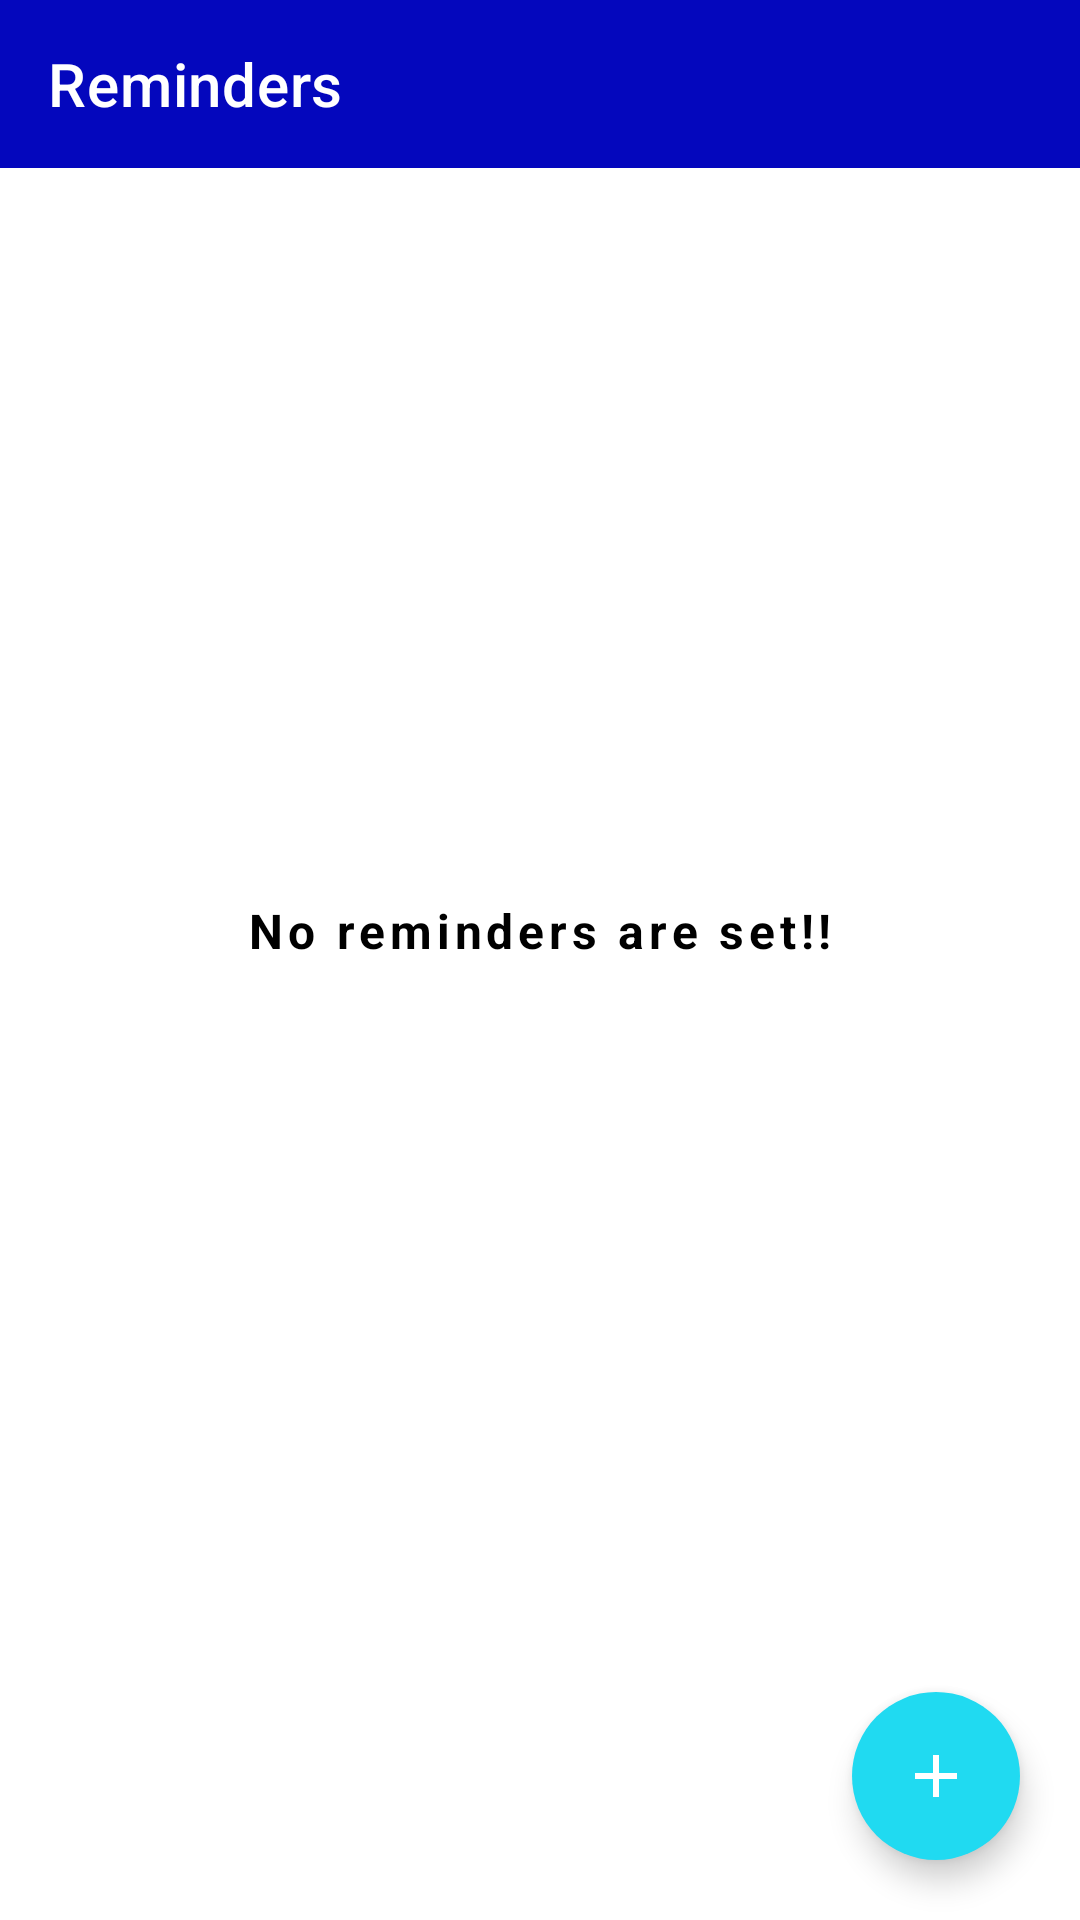

Produce the Android XML layout that renders to this screen, including the resource entries it uses.
<!-- AndroidManifest.xml: application theme AppTheme -->
<!-- res/layout/activity_home.xml -->
<?xml version="1.0" encoding="utf-8"?>
<layout xmlns:android="http://schemas.android.com/apk/res/android"
    xmlns:app="http://schemas.android.com/apk/res-auto">

    <androidx.constraintlayout.widget.ConstraintLayout
        android:layout_width="match_parent"
        android:layout_height="match_parent"
        android:background="@color/appBackground">

        <com.google.android.material.appbar.AppBarLayout
            android:id="@+id/appBar"
            android:layout_width="match_parent"
            android:layout_height="wrap_content"
            app:layout_constraintEnd_toEndOf="parent"
            app:layout_constraintStart_toStartOf="parent"
            app:layout_constraintTop_toTopOf="parent">

            <com.google.android.material.appbar.MaterialToolbar
                style="@style/Toolbar"
                android:layout_width="match_parent"
                android:layout_height="?attr/actionBarSize"
                app:titleTextColor="@color/white"
                app:title="@string/reminders" />
        </com.google.android.material.appbar.AppBarLayout>

        <androidx.recyclerview.widget.RecyclerView
            android:id="@+id/list"
            android:layout_width="0dp"
            android:layout_height="0dp"
            android:layout_margin="20dp"
            app:layout_constraintEnd_toEndOf="parent"
            app:layout_constraintStart_toStartOf="parent"
            app:layout_constraintTop_toBottomOf="@id/appBar"
            app:layout_constraintBottom_toTopOf="@id/addReminder"
            app:layoutManager="androidx.recyclerview.widget.LinearLayoutManager"/>

        <TextView
            android:id="@+id/no_reminder"
            style="@style/Reminder.Texts"
            android:layout_width="wrap_content"
            android:layout_height="wrap_content"
            android:text="@string/no_reminders_are_set"
            app:layout_constraintBottom_toBottomOf="@id/addReminder"
            app:layout_constraintEnd_toEndOf="parent"
            app:layout_constraintStart_toStartOf="parent"
            app:layout_constraintTop_toTopOf="@id/appBar" />

        <com.google.android.material.floatingactionbutton.FloatingActionButton
            android:id="@+id/addReminder"
            android:layout_width="wrap_content"
            android:layout_height="wrap_content"
            android:layout_marginEnd="20dp"
            android:layout_marginBottom="20dp"
            android:backgroundTint="@color/light_blue"
            android:contentDescription="@string/add_reminder"
            android:elevation="5dp"
            android:src="@drawable/add_icon"
            app:borderWidth="0dp"
            app:fabSize="normal"
            app:layout_constraintBottom_toBottomOf="parent"
            app:layout_constraintEnd_toEndOf="parent"
            app:tint="@color/white" />

    </androidx.constraintlayout.widget.ConstraintLayout>
</layout>
<!-- resources referenced by this layout -->
<resources>
  <color name="appBackground">#46FFFFFF</color>
  <color name="light_blue">#20DAF1</color>
  <color name="white">#FFFFFFFF</color>
  <!-- drawable add_icon (drawable) -->
  <vector xmlns:android="http://schemas.android.com/apk/res/android"
      android:height="24dp"
      android:width="24dp"
      android:viewportHeight="24"
      android:viewportWidth="24"
      android:tint="#FFFFFF">
      <path
          android:fillColor="@android:color/white"
          android:pathData="M19,13h-6v6h-2v-6H5v-2h6V5h2v6h6v2z"/>
  </vector>
  <string name="add_reminder">Add reminder</string>
  <string name="no_reminders_are_set">No reminders are set!!</string>
  <string name="reminders">Reminders</string>
  <style name="Reminder.Texts" parent="TextAppearance.AppCompat">
          <item name="android:fontFamily">sans-serif</item>
          <item name="android:textSize">16sp</item>
          <item name="android:textColor">@color/labelPrimary</item>
          <item name="android:textStyle">bold</item>
          <item name="android:letterSpacing">0.1</item>
      </style>
  <style name="Toolbar" parent="Widget.MaterialComponents.Toolbar.Primary">
          <item name="android:titleTextAppearance">@style/Reminder.Title</item>
      </style>
  <style name="AppTheme" parent="Theme.MaterialComponents.DayNight.NoActionBar">
          
          <item name="colorPrimary">@color/blue</item>
          <item name="colorPrimaryVariant">@color/white</item>
          <item name="colorOnPrimary">@color/white</item>
          
          <item name="colorSecondary">@color/teal_200</item>
          <item name="colorSecondaryVariant">@color/teal_700</item>
          <item name="colorOnSecondary">@color/black</item>
          
          <item name="android:statusBarColor" tools:targetApi="l">?attr/colorPrimaryVariant</item>
          
          <item name="android:windowLightStatusBar">true</item>
      </style>
  <color name="labelPrimary">@color/black</color>
  <style name="Reminder.Title" parent="TextAppearance.MaterialComponents.Headline6">
          <item name="android:titleTextColor">@color/white</item>
          <item name="android:fontFamily">@font/arthouse_owned_medium_normal</item>
          <item name="android:textSize">24sp</item>
      </style>
  <color name="blue">#0407BD</color>
  <color name="teal_200">#FF03DAC5</color>
  <color name="teal_700">#FF018786</color>
  <color name="black">#FF000000</color>
</resources>
